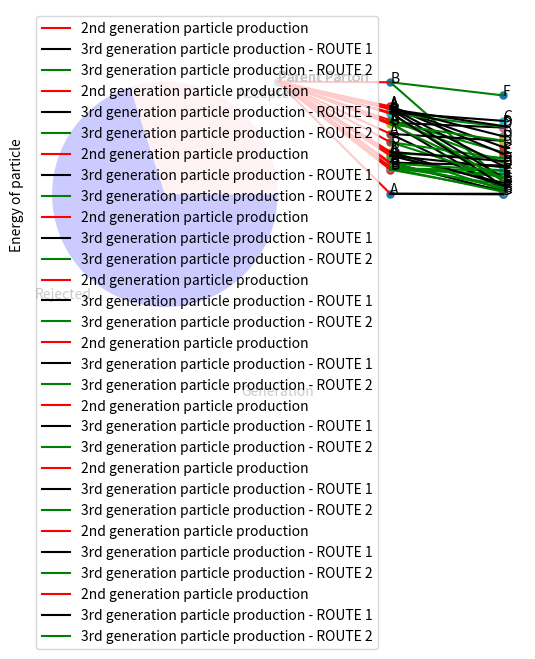

Python code for this plot:
# -*- coding: utf-8 -*-
"""
Created on Sun Sep 22 00:35:39 2019

@author: ANWESHA
"""


import random
import numpy as np
import matplotlib.pyplot as plt

dummy_list = [] #empty list to include count for number of acceptable events

def parton_generator():
    
    #LEVEL 1 - includes processes for generation of two partons from a single parent parton of energy 1 relative to that is offspring partons 
    
    rho_in = [1, 'p_x', 'p_y', 'p_z'] #E=1
    #format = [Energy of particle, x_momentum, y_mometum, z_momentum]
    
    E = float(rho_in[0])
    E_a = random.random()
    E_b = 1 - E_a
    
    z_a = E_a/E
    z_b = E_b/E
    
    theta_a = random.uniform(0,(np.pi)/2)
    theta_b = random.uniform(0,(np.pi)/2) #ALERT! -  CHECK RANGE FOR THETA_B IN 2D (2PI IR JUST PI OR PI-THETA_A)
    
    #LEVEL2/3 for E_a
    
    E_c = random.uniform(0,E_a)
    E_d = E_a - E_c
    
    theta_c = random.uniform(0,(np.pi)/2)
    theta_d = random.uniform(0,(np.pi)/2)
    
    z_ca = E_c/E_a
    z_da = E_d/E_a
    
    #LEVEL2/3 for E_b
    
    E_e = random.uniform(0,E_b)
    E_f = E_b - E_e
    
    theta_e = random.uniform(0,(np.pi)/2)
    theta_f = random.uniform(0,(np.pi)/2)
    
    z_eb = E_e/E_b
    z_fb = E_f/E_b
    
    
    
    #PLOTTING TREE DIAGRAM
    
    
    en_1 = [E,E_a]
    x_c1 = [1,2]
    plt.plot(x_c1,en_1, color = 'red')
    
    en_2 = [E,E_b]
    x_c2 = [1,2]
    plt.plot(x_c2,en_2, color = 'red', label = '2nd generation particle production')
    
    en_3 = [E_a,E_c]
    x_c3 = [2,3]
    plt.plot(x_c3,en_3 , color = 'black', label = '3rd generation particle production - ROUTE 1')
    
    en_4 = [E_a,E_d]
    x_c4 = [2,3]
    plt.plot(x_c4,en_4, color = 'black')
    
    en_5 = [E_b,E_e]
    x_c5 = [2,3]
    plt.plot(x_c5,en_5, color = 'green', label = '3rd generation particle production - ROUTE 2' )
    
    en_6 = [E_b,E_f]
    x_c6 = [2,3]
    plt.plot(x_c6,en_6, color = 'green')
    
    plt.xlabel('Generation')
    plt.ylabel('Energy of particle')
    
            #SCATTER GRAPH FOR CLEARER VISUALISATION
    Energies = [E, E_a, E_b, E_c, E_d, E_e, E_f]
    x_coords = [1, 2, 2, 3, 3, 3, 3]
    names = ['Parent Parton','A','B','C','D','E','F']
    
    
    plt.scatter(x_coords, Energies, linewidth = 0.1)
    
    for w, txt in enumerate(names):
        plt.annotate(txt,(x_coords[w],Energies[w]))
    
    plt.legend()
    plt.show()
    
    #print(E_c+E_d+E_e+E_f)
    
    
    #OUTPUT 4-MOMENTUM VECTOR CALCULATION:
    
    Gen3_Energies = [E_c,E_d,E_e,E_f]
    
    l1 = [] #E and theta values corresponding to particle c if event accepted
    l2 = [] #E and theta values corresponding to particle d if event accepted
    l3 = [] #E and theta values corresponding to particle e if event accepted
    l4 = [] #E and theta values corresponding to particle f if event accepted
    
    
    
    for i in Gen3_Energies:
        
        if i == E_c:
            if 0.36788<z_ca<1:
                l1.append(z_ca)   
            if 0.5779<theta_c<(np.pi/2):
                l1.append(theta_c)
                
        if i == E_d:
            if 0.36788<z_da<1:
                l2.append(z_da)   
            if 0.5779<theta_d<(np.pi/2):
                l2.append(theta_d)
                
        if i == E_e:
            if 0.36788<z_eb<1:
                l3.append(z_eb)   
            if 0.5779<theta_e<(np.pi/2):
                l3.append(theta_e)
                
        if i == E_f:
            if 0.36788<z_fb<1:
                l4.append(z_fb)   
            if 0.5779<theta_f<(np.pi/2):
                l4.append(theta_f)
      
    
      
    if len(l1) == 2:
        print('\nz_ca , theta_c:', z_ca,'  ,  ', theta_c)
        print('2nd generation parent parton - parton A - energy: ',E_a)
        print('Event for parton c accepted')
        dummy_list.append('success')
        
    if len(l2) == 2:
        print('\nz_da , theta_d:', z_da,'  ,  ', theta_d)
        print('2nd generation parent parton - parton A - energy: ',E_a)
        print('Event for parton d accepted')
        dummy_list.append('success')
        
    if len(l3) == 2:
        print('\nz_eb , theta_e:', z_eb,'  ,  ', theta_e)
        print('2nd generation parent parton - parton B - energy: ',E_b)
        print('Event for parton e accepted')
        dummy_list.append('success')
        
    if len(l4) == 2:
        print('\nz_fb , theta_f:', z_fb,'  ,  ', theta_f)
        print('2nd generation parent parton - parton B - energy: ',E_b)
        print('Event for parton f accepted')
        dummy_list.append('success')
        

n = 10 # n = number of event sets(i.e tree diagrams) to be generated. Note that each set has 4 possible final, 3rd generation partons
#Alter n as per the number of events you wish to generate. n must be a whole number
for j in range(n):
    num_partons_generated = n*4
    parton_generator()
    print('\nEVENT_SET ', j+1, 'COMPLETE')
    print('\n')
    
Tot_3rdGenEvents_observed = n*4 
Tot_Accepted_Events = len(dummy_list)
Tot_Rejected = (n*4) - len(dummy_list)
Percent_Accepted = (Tot_Accepted_Events/Tot_3rdGenEvents_observed)*100

print('\n')
print('\n')


print('\n SUMMARY OF ALL EVENTS:')  

print('\nTotal number of events observed and calculated: ', Tot_3rdGenEvents_observed)
print('Number of accepted events: ', len(dummy_list))
print('Number of rejected events: ', Tot_Rejected)

print('\n Percentage Accepted: ', Percent_Accepted,'%')
#GENERATE PIE CHART:

labels = 'Accepted', 'Rejected'
sizes = [Tot_Accepted_Events,Tot_Rejected]
color = ['pink','blue']

plt.pie(sizes,labels=labels,colors=color)

plt.axis('equal')
plt.show()
    
    
    
     
            

            
            

    
    
    
    

    
    
        

        
        